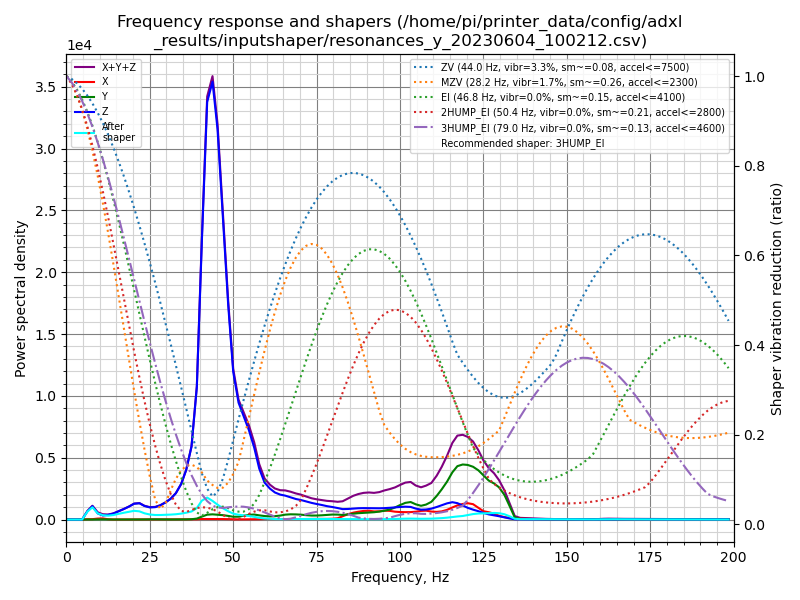

Values plotted in this chart, from the file beside it:
freq, psd_x, psd_y, psd_z, psd_xyz
0.0, 3.275e+01, 5.886e+01, 5.652e+02, 6.568e+02
1.6, 5.471e+01, 4.849e+01, 3.464e+02, 4.496e+02
3.1, 5.983e+02, 2.390e+01, 1.091e+03, 1.713e+03
4.7, 6.040e+02, 2.551e+01, 3.020e+03, 3.649e+03
6.3, 2.044e+02, 2.541e+01, 4.253e+03, 4.483e+03
7.8, 2.390e+02, 3.237e+01, 8.549e+03, 8.820e+03
9.4, 7.485e+02, 1.074e+02, 4.705e+03, 5.561e+03
10.9, 1.013e+03, 1.697e+02, 3.596e+03, 4.778e+03
12.5, 3.007e+02, 8.141e+01, 4.754e+03, 5.137e+03
14.1, 8.745e+01, 5.070e+01, 6.935e+03, 7.073e+03
15.6, 1.031e+02, 5.125e+01, 1.033e+04, 1.048e+04
17.2, 1.106e+02, 4.573e+01, 1.467e+04, 1.483e+04
18.8, 9.641e+01, 5.798e+01, 1.991e+04, 2.006e+04
20.3, 1.158e+02, 8.762e+01, 2.613e+04, 2.634e+04
21.9, 1.805e+02, 1.407e+02, 2.896e+04, 2.928e+04
23.4, 2.473e+02, 2.511e+02, 2.572e+04, 2.622e+04
25.0, 2.109e+02, 3.832e+02, 2.464e+04, 2.523e+04
26.6, 1.549e+02, 4.338e+02, 2.671e+04, 2.730e+04
28.1, 9.274e+01, 2.868e+02, 3.222e+04, 3.260e+04
29.7, 7.892e+01, 1.681e+02, 4.116e+04, 4.141e+04
31.3, 9.752e+01, 1.717e+02, 5.300e+04, 5.327e+04
32.8, 1.147e+02, 2.060e+02, 6.986e+04, 7.018e+04
34.4, 1.255e+02, 2.689e+02, 9.901e+04, 9.940e+04
35.9, 3.016e+02, 4.591e+02, 1.438e+05, 1.446e+05
37.5, 4.898e+02, 9.941e+02, 2.215e+05, 2.230e+05
39.1, 8.046e+02, 3.060e+03, 4.196e+05, 4.235e+05
40.6, 1.737e+03, 9.628e+03, 9.142e+05, 9.256e+05
42.2, 1.797e+03, 1.668e+04, 1.428e+06, 1.447e+06
43.8, 1.645e+03, 1.852e+04, 1.554e+06, 1.574e+06
45.3, 1.784e+03, 1.779e+04, 1.433e+06, 1.453e+06
46.9, 1.860e+03, 1.670e+04, 1.149e+06, 1.168e+06
48.5, 1.370e+03, 1.429e+04, 8.431e+05, 8.588e+05
50.0, 9.035e+02, 1.138e+04, 5.986e+05, 6.108e+05
51.6, 7.015e+02, 1.192e+04, 4.886e+05, 5.012e+05
53.1, 7.721e+02, 1.617e+04, 4.457e+05, 4.627e+05
54.7, 1.052e+03, 2.094e+04, 3.962e+05, 4.182e+05
56.3, 1.318e+03, 2.289e+04, 3.279e+05, 3.521e+05
57.8, 1.598e+03, 1.968e+04, 2.387e+05, 2.599e+05
59.4, 2.758e+03, 1.686e+04, 1.779e+05, 1.976e+05
61.0, 3.466e+03, 1.583e+04, 1.530e+05, 1.723e+05
62.5, 3.022e+03, 1.715e+04, 1.371e+05, 1.572e+05
64.1, 2.317e+03, 2.061e+04, 1.294e+05, 1.523e+05
65.6, 1.759e+03, 2.602e+04, 1.270e+05, 1.548e+05
67.2, 1.829e+03, 2.852e+04, 1.210e+05, 1.514e+05
68.8, 2.323e+03, 2.869e+04, 1.144e+05, 1.454e+05
70.3, 2.806e+03, 2.781e+04, 1.112e+05, 1.418e+05
71.9, 3.357e+03, 2.537e+04, 1.052e+05, 1.340e+05
73.5, 3.807e+03, 2.371e+04, 9.912e+04, 1.266e+05
75.0, 4.058e+03, 2.434e+04, 9.456e+04, 1.230e+05
76.6, 3.857e+03, 2.644e+04, 9.012e+04, 1.204e+05
78.1, 4.073e+03, 2.940e+04, 8.473e+04, 1.182e+05
79.7, 5.171e+03, 3.227e+04, 8.089e+04, 1.183e+05
81.3, 8.490e+03, 3.255e+04, 7.576e+04, 1.168e+05
82.8, 2.178e+04, 3.083e+04, 6.984e+04, 1.225e+05
84.4, 3.670e+04, 3.499e+04, 7.227e+04, 1.440e+05
86.0, 4.793e+04, 4.076e+04, 7.667e+04, 1.654e+05
87.5, 5.551e+04, 4.497e+04, 8.012e+04, 1.806e+05
89.1, 6.221e+04, 4.791e+04, 8.241e+04, 1.925e+05
90.7, 6.452e+04, 5.089e+04, 8.336e+04, 1.988e+05
92.2, 6.076e+04, 5.456e+04, 8.366e+04, 1.990e+05
... 68 more rows
